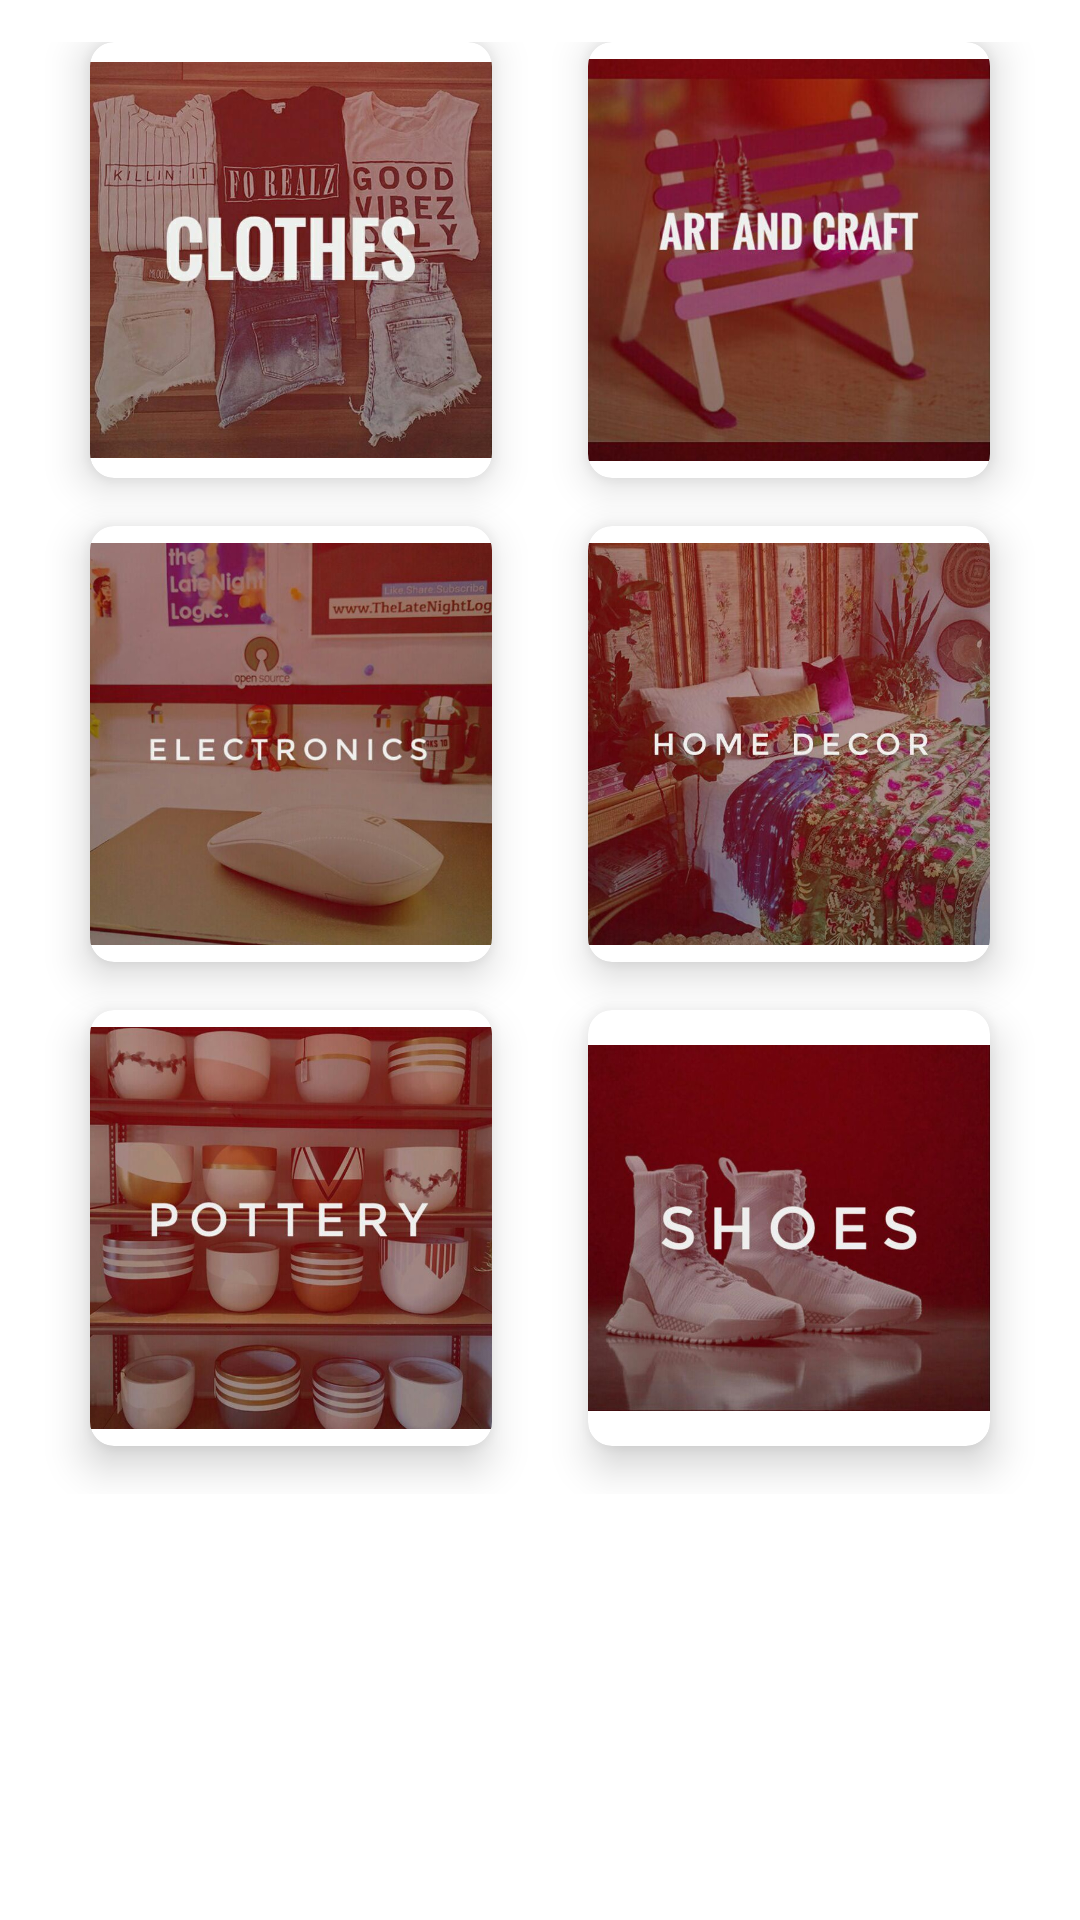

Android layout source for this screen:
<!-- AndroidManifest.xml: application theme Theme.AppCompat.Light.NoActionBar -->
<!-- res/layout/content_customer_front.xml -->
<?xml version="1.0" encoding="utf-8"?>
<LinearLayout xmlns:android="http://schemas.android.com/apk/res/android"
    xmlns:app="http://schemas.android.com/apk/res-auto"
    xmlns:tools="http://schemas.android.com/tools"
    android:layout_width="match_parent"
    android:layout_height="match_parent"
    app:layout_behavior="@string/appbar_scrolling_view_behavior"
    tools:context=".MainActivity"
    tools:showIn="@layout/app_bar_customer_front">

    <LinearLayout xmlns:android="http://schemas.android.com/apk/res/android"
        xmlns:app="http://schemas.android.com/apk/res-auto"
        xmlns:tools="http://schemas.android.com/tools"
        android:layout_width="match_parent"
        android:layout_height="match_parent"
        android:orientation="vertical"
        android:background="#fff"
        android:weightSum="10"
        tools:context=".InterfaceOwner">

        
            
            
            


        

        <GridLayout
            android:id="@+id/mainGrid"
            android:layout_width="match_parent"
            android:layout_height="0dp"
            android:layout_weight="8"
            android:columnCount="2"
            android:rowCount="3"
            android:alignmentMode="alignMargins"
            android:columnOrderPreserved="false"
            android:padding="14dp"
            >
            <android.support.v7.widget.CardView
                android:layout_width="0dp"
                android:layout_height="0dp"
                android:layout_columnWeight="1"
                android:layout_rowWeight="1"
                android:layout_marginBottom="16dp"
                android:layout_marginLeft="16dp"
                android:layout_marginRight="16dp"
                app:cardElevation="8dp"
                app:cardCornerRadius="8dp"
                >
                <RelativeLayout
                    android:layout_width="wrap_content"
                    android:layout_height="wrap_content"
                    android:layout_gravity="center_horizontal|center_vertical"
                    android:id="@+id/mi"
                    android:orientation="vertical"
                    >
                    <ImageView
                        android:layout_width="match_parent"
                        android:layout_height="match_parent"
                        android:id="@+id/curr"
                        android:src="@drawable/clothes"
                        android:layout_gravity="center_horizontal"

                        />

                </RelativeLayout>


            </android.support.v7.widget.CardView>

            <android.support.v7.widget.CardView
                android:layout_width="0dp"
                android:layout_height="0dp"
                android:layout_columnWeight="1"
                android:layout_rowWeight="1"
                android:layout_marginBottom="16dp"
                android:layout_marginLeft="16dp"
                android:layout_marginRight="16dp"
                app:cardElevation="8dp"
                app:cardCornerRadius="8dp"
                >
                <RelativeLayout
                    android:layout_width="wrap_content"
                    android:layout_height="wrap_content"
                    android:layout_gravity="center_horizontal|center_vertical"

                    android:orientation="vertical"
                    >
                    <ImageView
                        android:layout_width="match_parent"
                        android:layout_height="match_parent"
                        android:id="@+id/mylist"
                        android:src="@drawable/ac"
                        android:layout_gravity="center_horizontal"

                        />

                </RelativeLayout>


            </android.support.v7.widget.CardView>


            <android.support.v7.widget.CardView
                android:layout_width="0dp"
                android:layout_height="0dp"
                android:layout_columnWeight="1"
                android:layout_rowWeight="1"
                android:layout_marginBottom="16dp"
                android:layout_marginLeft="16dp"
                android:layout_marginRight="16dp"
                app:cardElevation="8dp"
                app:cardCornerRadius="8dp"
                >
                <RelativeLayout
                    android:layout_width="wrap_content"
                    android:layout_height="wrap_content"
                    android:layout_gravity="center_horizontal|center_vertical"

                    android:orientation="vertical"
                    >

                    <ImageView
                        android:layout_width="match_parent"
                        android:layout_height="match_parent"
                        android:id="@+id/update"
                        android:src="@drawable/elec"
                        android:layout_gravity="center_horizontal"

                        />
                </RelativeLayout>


            </android.support.v7.widget.CardView>

            <android.support.v7.widget.CardView
                android:layout_width="0dp"
                android:layout_height="0dp"
                android:layout_columnWeight="1"
                android:layout_rowWeight="1"
                android:layout_marginBottom="16dp"
                android:layout_marginLeft="16dp"
                android:layout_marginRight="16dp"
                app:cardElevation="8dp"
                app:cardCornerRadius="8dp"
                >
                <RelativeLayout
                    android:layout_width="wrap_content"
                    android:layout_height="wrap_content"
                    android:layout_gravity="center_horizontal|center_vertical"

                    android:orientation="vertical"
                    >
                    <ImageView
                        android:layout_width="match_parent"
                        android:layout_height="match_parent"
                        android:id="@+id/prog"
                        android:src="@drawable/hd"
                        android:layout_gravity="center_horizontal"

                        />

                </RelativeLayout>


            </android.support.v7.widget.CardView>

            <android.support.v7.widget.CardView
                android:layout_width="0dp"
                android:layout_height="0dp"
                android:layout_columnWeight="1"
                android:layout_rowWeight="1"
                android:layout_marginBottom="16dp"
                android:layout_marginLeft="16dp"
                android:layout_marginRight="16dp"
                app:cardElevation="8dp"
                app:cardCornerRadius="8dp"
                >
                <RelativeLayout
                    android:layout_width="wrap_content"
                    android:layout_height="wrap_content"
                    android:layout_gravity="center_horizontal|center_vertical"

                    android:orientation="vertical"
                    >
                    <ImageView
                        android:layout_width="match_parent"
                        android:layout_height="match_parent"
                        android:id="@+id/sell"
                        android:src="@drawable/pottery"
                        android:layout_gravity="center_horizontal"

                        />
                </RelativeLayout>


            </android.support.v7.widget.CardView>

            <android.support.v7.widget.CardView
                android:layout_width="0dp"
                android:layout_height="0dp"
                android:layout_columnWeight="1"
                android:layout_rowWeight="1"
                android:layout_marginBottom="16dp"
                android:layout_marginLeft="16dp"
                android:layout_marginRight="16dp"
                app:cardElevation="8dp"
                app:cardCornerRadius="8dp"
                >
                <RelativeLayout
                    android:layout_width="wrap_content"
                    android:layout_height="wrap_content"
                    android:layout_gravity="center_horizontal|center_vertical"

                    android:orientation="vertical"
                    >
                    <ImageView
                        android:layout_width="match_parent"
                        android:layout_height="match_parent"
                        android:id="@+id/log"
                        android:src="@drawable/shoes"
                        android:layout_gravity="center_horizontal"

                        />
                </RelativeLayout>


            </android.support.v7.widget.CardView>


        </GridLayout>


    </LinearLayout>


</LinearLayout>
<!-- res/layout/app_bar_customer_front.xml (included above) -->
<?xml version="1.0" encoding="utf-8"?>
<android.support.design.widget.CoordinatorLayout
    xmlns:android="http://schemas.android.com/apk/res/android"
    xmlns:app="http://schemas.android.com/apk/res-auto"
    xmlns:tools="http://schemas.android.com/tools"
    android:layout_width="match_parent"
    android:layout_height="match_parent"
    tools:context=".CustomerFront">

    <android.support.design.widget.AppBarLayout
        android:layout_width="match_parent"
        android:layout_height="wrap_content"
        android:theme="@style/Theme.AppCompat.Light.NoActionBar">

        <android.support.v7.widget.Toolbar
            android:id="@+id/toolbar"
            android:layout_width="match_parent"
            android:layout_height="?attr/actionBarSize"
            android:background="?attr/colorPrimary"
            app:popupTheme="@style/Theme.AppCompat.Light.NoActionBar">

            <LinearLayout
                android:layout_width="match_parent"
                android:layout_height="wrap_content"
                android:orientation="horizontal">

                <RelativeLayout
                    android:layout_width="0dp"
                    android:layout_height="wrap_content"
                    android:layout_weight="1">

                    <TextView
                        android:id="@+id/appTitle"
                        android:layout_width="match_parent"
                        android:layout_height="wrap_content"
                        android:text="CustomerFront"
                        android:fontFamily="sans-serif"
                        android:textStyle="italic"
                        android:textColor="#000"
                        android:textSize="25sp"
                        android:layout_marginTop="10dp"
                        android:gravity="center" />

                    <AutoCompleteTextView
                        android:id="@+id/autoCompleteTextView"
                        android:layout_width="match_parent"
                        android:layout_height="wrap_content"
                        android:hint="Wanna Try Something..."
                        android:textSize="16sp"
                        android:visibility="invisible"/>

                </RelativeLayout>

                <ImageView
                    android:id="@+id/searchIcon"
                    android:layout_width="wrap_content"
                    android:layout_height="wrap_content"
                    android:padding="5dp"
                    android:src="@drawable/ic_search"/>

                <ImageView
                    android:id="@+id/cameraIcon"
                    android:layout_width="wrap_content"
                    android:layout_height="wrap_content"
                    android:src="@drawable/ic_camera"
                    android:padding="10dp"/>

            </LinearLayout>

        </android.support.v7.widget.Toolbar>


    </android.support.design.widget.AppBarLayout>

    <include layout="@layout/content_customer_front" />

</android.support.design.widget.CoordinatorLayout>
<!-- resources referenced by this layout -->
<resources>
  <!-- drawable ac: jpeg bitmap (drawable, 31877 bytes) -->
  <!-- drawable clothes: jpeg bitmap (drawable, 59501 bytes) -->
  <!-- drawable elec: jpeg bitmap (drawable, 37004 bytes) -->
  <!-- drawable hd: jpeg bitmap (drawable, 87285 bytes) -->
  <!-- drawable pottery: jpeg bitmap (drawable, 55018 bytes) -->
  <!-- drawable shoes: jpeg bitmap (drawable, 39174 bytes) -->
</resources>
